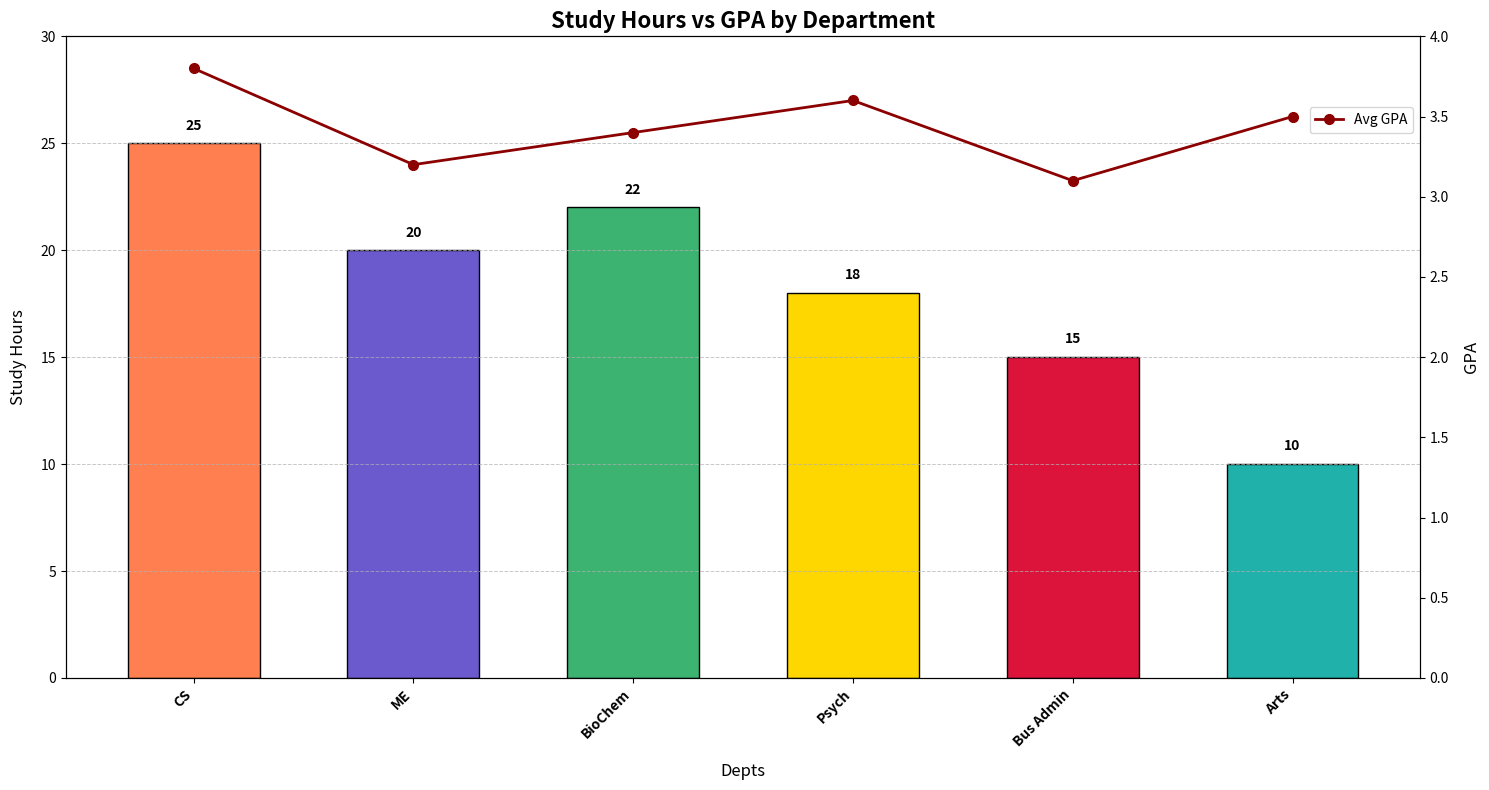

The matplotlib source for this figure:
import matplotlib.pyplot as plt
import numpy as np

depts = ['CS', 'ME', 'BioChem', 'Psych', 'Bus Admin', 'Arts']
study_hours = [25, 20, 22, 18, 15, 10]
gpas = [3.8, 3.2, 3.4, 3.6, 3.1, 3.5]

# New colors for the bars and line
bar_colors = ['#FF7F50', '#6A5ACD', '#3CB371', '#FFD700', '#DC143C', '#20B2AA']
line_color = '#8B0000'

fig, ax1 = plt.subplots(figsize=(15, 8))

bars = ax1.bar(depts, study_hours, color=bar_colors, edgecolor='black', width=0.6)
for bar, hours in zip(bars, study_hours):
    yval = bar.get_height()
    ax1.text(bar.get_x() + bar.get_width()/2, yval + 0.5, str(hours), ha='center', va='bottom', fontsize=10, fontweight='bold', color='black')

ax2 = ax1.twinx()
ax2.plot(depts, gpas, color=line_color, marker='o', linestyle='-', linewidth=2, markersize=7, label='Avg GPA')

ax1.set_title('Study Hours vs GPA by Department', fontsize=16, fontweight='bold')
ax1.set_xlabel('Depts', fontsize=12, labelpad=10)
ax1.set_ylabel('Study Hours', fontsize=12, labelpad=10)
ax2.set_ylabel('GPA', fontsize=12, labelpad=10)

ax1.set_xticks(np.arange(len(depts)))
ax1.set_xticklabels(depts, rotation=45, ha='right', fontsize=10, fontweight='bold')

ax1.set_ylim(0, 30)
ax2.set_ylim(0, 4.0)
ax1.grid(True, which='both', axis='y', linestyle='--', linewidth=0.7, alpha=0.7)

ax2.legend(loc='upper right', bbox_to_anchor=(1, 0.9))

plt.tight_layout()
plt.show()
